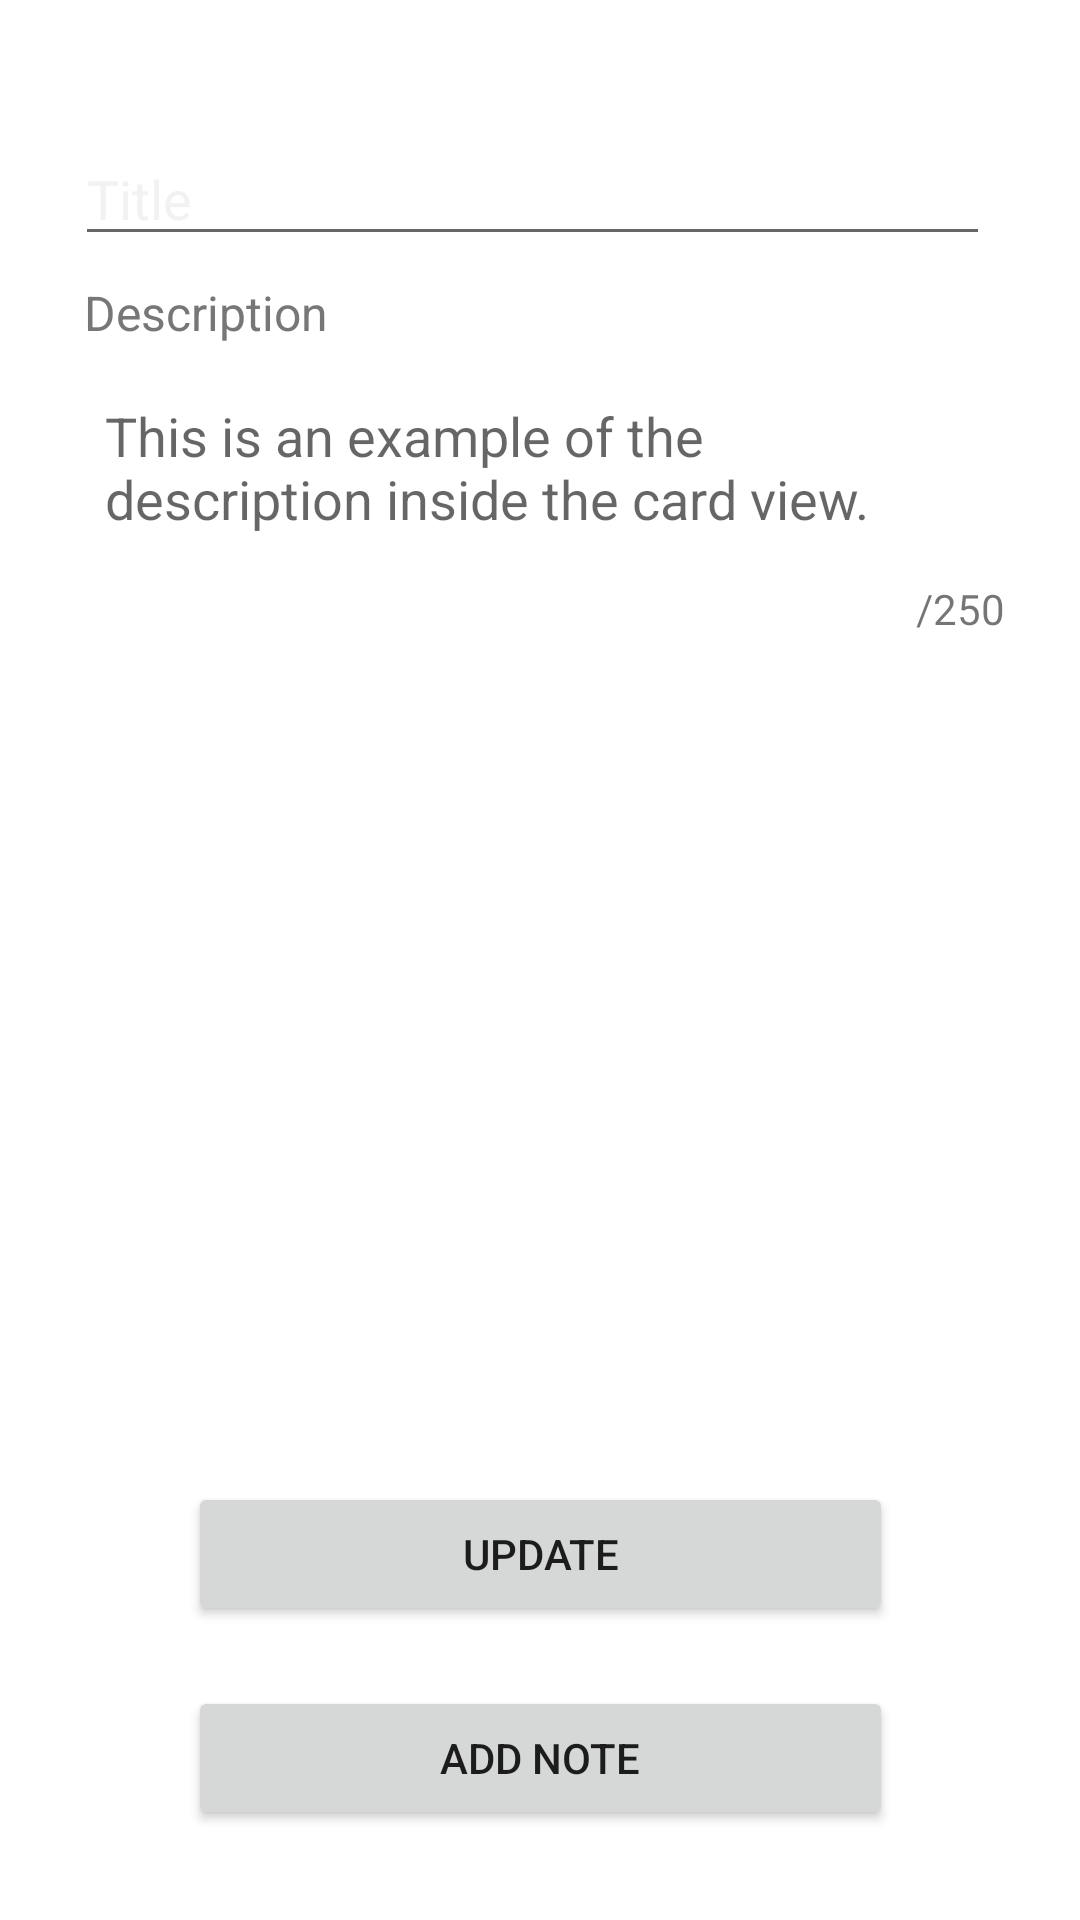

This screen was rendered from an Android layout file. Write that file and the resources it references.
<!-- AndroidManifest.xml: fallback theme Theme.MaterialComponents.DayNight.NoActionBar -->
<!-- res/layout/viewcard.xml -->
<?xml version="1.0" encoding="utf-8"?>
<androidx.constraintlayout.widget.ConstraintLayout xmlns:android="http://schemas.android.com/apk/res/android"
    xmlns:app="http://schemas.android.com/apk/res-auto"
    android:layout_width="match_parent"
    android:layout_height="match_parent">


    <LinearLayout
        android:id="@+id/relativeLayout"
        android:layout_width="wrap_content"
        android:layout_height="wrap_content"
        android:orientation="vertical"
        android:layout_marginStart="8dp"
        android:layout_marginTop="16dp"
        android:layout_marginEnd="8dp"
        app:layout_constraintEnd_toEndOf="parent"
        app:layout_constraintStart_toStartOf="parent"
        app:layout_constraintTop_toTopOf="parent">

        <EditText
            android:id="@+id/editTextTitle"
            android:layout_width="match_parent"
            android:layout_height="wrap_content"
            android:layout_marginStart="25dp"
            android:layout_marginTop="28dp"
            android:layout_marginEnd="30dp"
            android:hint="Title"
            android:textColorHint="#F2F2F2"
            android:inputType="text"
            android:maxLength="30"
            />

        <TextView
            android:id="@+id/headDescription"
            android:layout_width="wrap_content"
            android:layout_height="wrap_content"
            android:layout_below="@+id/editTextTitle"
            android:layout_marginStart="28dp"
            android:layout_marginTop="8dp"
            android:text="Description"
            android:textColor="#777777"
            android:textSize="16dp" />

        <EditText
            android:id="@+id/editTextDescription"
            android:layout_width="wrap_content"
            android:layout_height="wrap_content"
            android:layout_marginLeft="25dp"
            android:layout_marginTop="8dp"
            android:layout_marginRight="25dp"
            android:background="@drawable/edittextbg"
            android:hint="This is an example of the description inside the card view."
            android:maxLength="250"
            android:padding="10dp"
            android:textAlignment="textStart"
            android:textColor="#FFFFFF" />
        <LinearLayout
            android:layout_height="wrap_content"
            android:layout_width="wrap_content"
            android:orientation="horizontal"
            android:layout_gravity="end"
            android:layout_marginEnd="25dp"
            android:layout_marginTop="5dp">
            <TextView
                android:id="@+id/count"
                android:layout_width="wrap_content"
                android:layout_height="wrap_content"
                android:textAlignment="textEnd"
                android:text=""/>

            <TextView
            android:id="@+id/num"
            android:layout_width="wrap_content"
            android:layout_height="wrap_content"
            android:text="/250"
            />


    </LinearLayout>
    </LinearLayout>

    <Button
        android:id="@+id/button_addNote"
        android:layout_width="235dp"
        android:layout_height="48dp"
        android:layout_marginBottom="30dp"
        android:tag="ADD"
        android:text="ADD NOTE"
        app:layout_constraintBottom_toBottomOf="parent"
        app:layout_constraintEnd_toEndOf="parent"
        app:layout_constraintStart_toStartOf="parent" />

    <Button
        android:id="@+id/button_update"
        android:layout_width="235dp"
        android:layout_height="48dp"
        android:layout_marginBottom="20dp"
        android:text="Update"
        app:layout_constraintBottom_toTopOf="@+id/button_addNote"
        app:layout_constraintEnd_toEndOf="parent"
        app:layout_constraintStart_toStartOf="parent" />


</androidx.constraintlayout.widget.ConstraintLayout>
<!-- resources referenced by this layout -->
<resources>

</resources>
